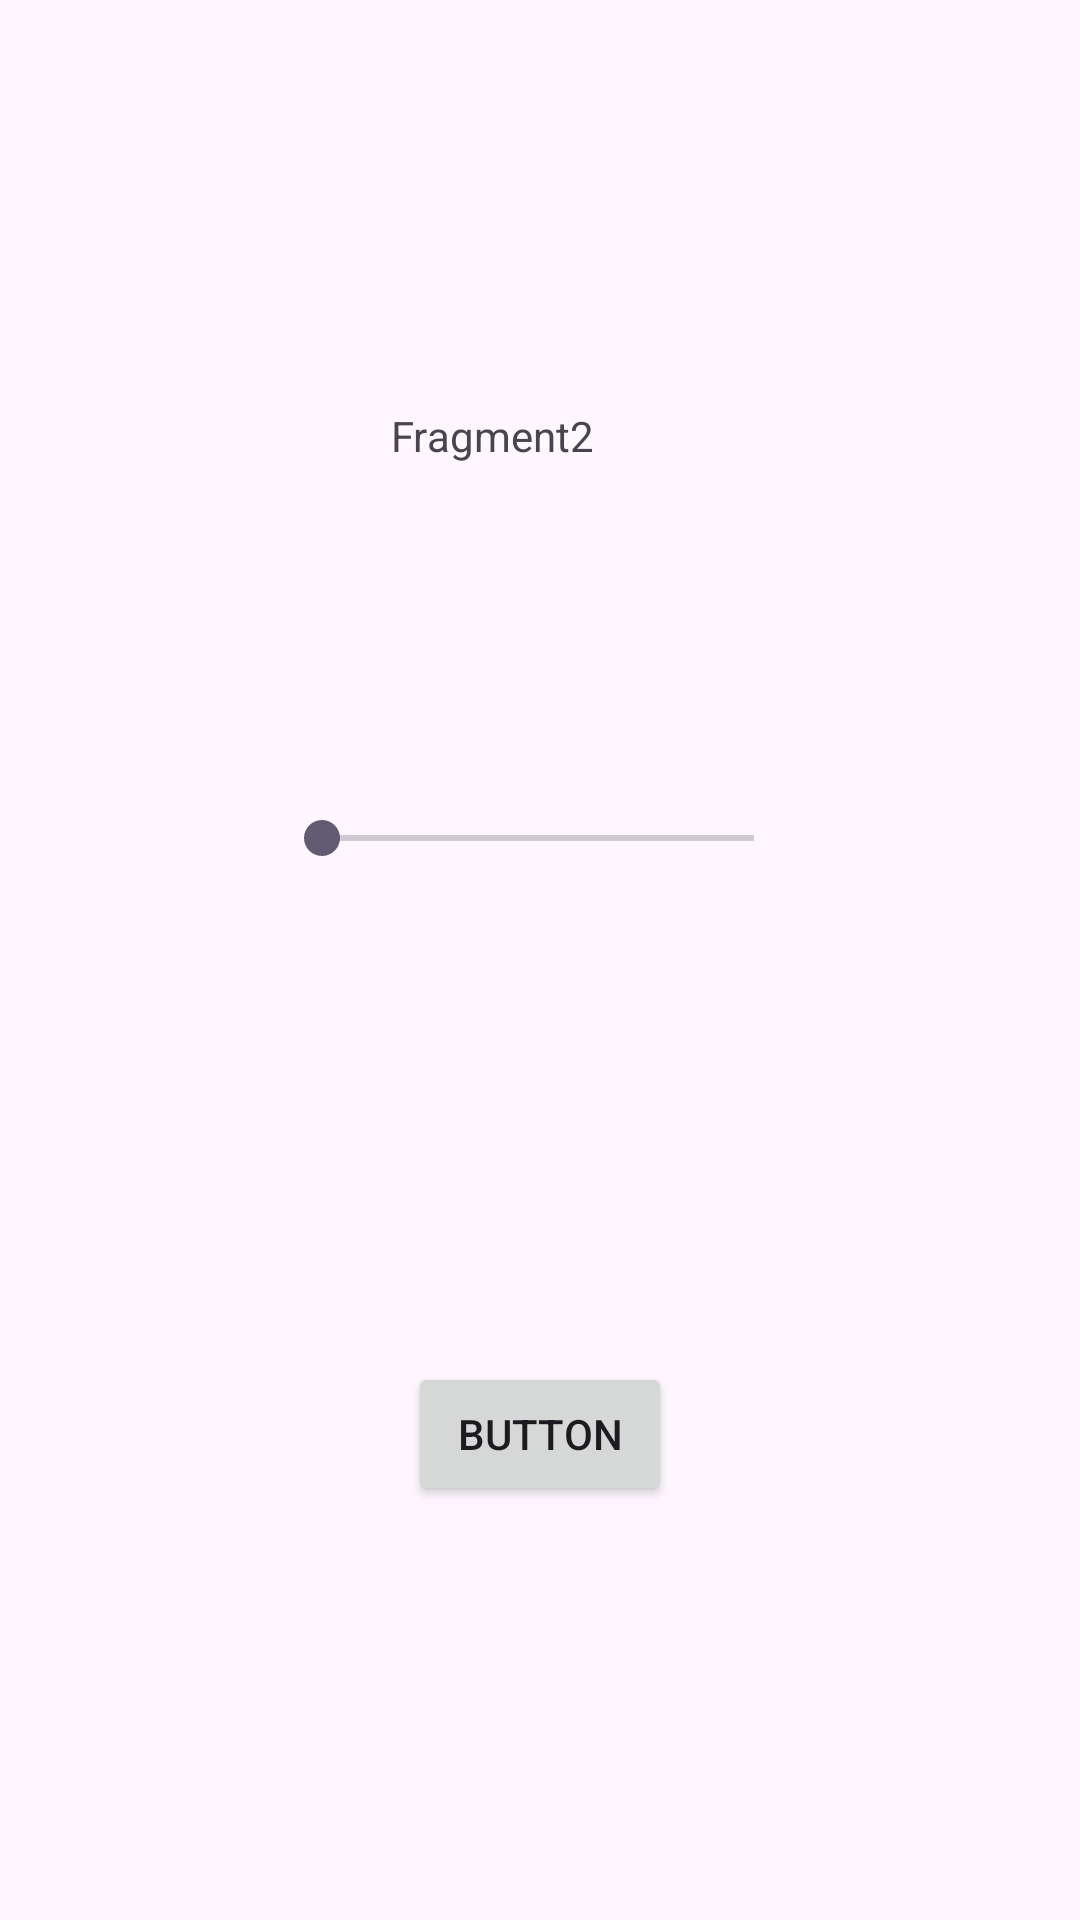

This screen was rendered from an Android layout file. Write that file and the resources it references.
<!-- AndroidManifest.xml: application theme Theme.CWICZENIE3Android -->
<!-- res/layout/fragment_2.xml -->
<?xml version="1.0" encoding="utf-8"?>
<androidx.constraintlayout.widget.ConstraintLayout xmlns:android="http://schemas.android.com/apk/res/android"
    xmlns:app="http://schemas.android.com/apk/res-auto"
    xmlns:tools="http://schemas.android.com/tools"
    android:layout_width="match_parent"
    android:layout_height="match_parent"
    tools:context=".Fragment2">

    
    <TextView
        android:id="@+id/tv1fragment2"
        android:layout_width="98dp"
        android:layout_height="21dp"
        android:text="Fragment2"
        app:layout_constraintBottom_toBottomOf="parent"
        app:layout_constraintEnd_toEndOf="parent"
        app:layout_constraintHorizontal_bias="0.498"
        app:layout_constraintStart_toStartOf="parent"
        app:layout_constraintTop_toTopOf="parent"
        app:layout_constraintVertical_bias="0.219" />

    <SeekBar
        android:id="@+id/sbfragment2"
        android:layout_width="176dp"
        android:layout_height="73dp"
        app:layout_constraintBottom_toBottomOf="parent"
        app:layout_constraintEnd_toEndOf="parent"
        app:layout_constraintHorizontal_bias="0.497"
        app:layout_constraintStart_toStartOf="parent"
        app:layout_constraintTop_toBottomOf="@+id/tv1fragment2"
        app:layout_constraintVertical_bias="0.21" />

    <Button
        android:id="@+id/btnfragment2"
        android:layout_width="wrap_content"
        android:layout_height="wrap_content"
        android:text="Button"
        app:layout_constraintBottom_toBottomOf="parent"
        app:layout_constraintEnd_toEndOf="parent"
        app:layout_constraintStart_toStartOf="parent"
        app:layout_constraintTop_toBottomOf="@+id/sbfragment2" />

</androidx.constraintlayout.widget.ConstraintLayout>
<!-- resources referenced by this layout -->
<resources>
  <style name="Theme.CWICZENIE3Android" parent="Base.Theme.CWICZENIE3Android">
          <item name="windowActionModeOverlay">true</item>
      </style>
  <style name="Base.Theme.CWICZENIE3Android" parent="Theme.Material3.DayNight.NoActionBar">
          <item name="windowActionModeOverlay">true</item>
          
          
      </style>
</resources>
